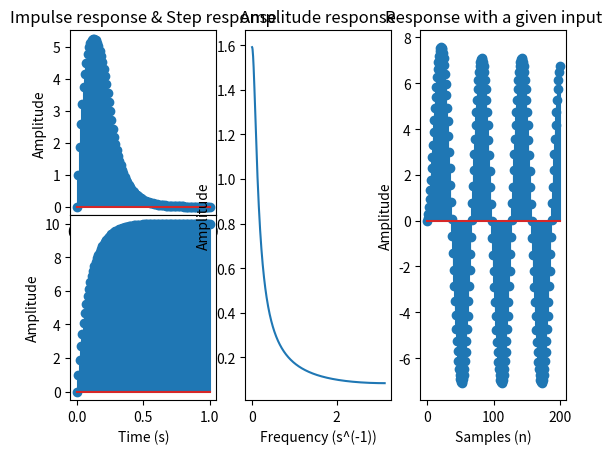

The matplotlib source for this figure:
from scipy import signal
import matplotlib.pyplot as plt
from matplotlib import gridspec
import numpy as np


def DiscreteFunc(vals):
    
    x = np.zeros(200)
    
    for n in vals:
        x[n] = np.sin(2*np.pi*n/60)
    
    return x


def SignalTest(alpha, input=None):
    """
    Plots the impulse, step and amplituderesponse of the transferfunction with a given alpha.
    """
    num = [1.0]
    den = [1.0, -alpha]
    sys = signal.TransferFunction(num, den, dt=0.01)



    # Give the figure a distinguishable title
    plt.figure(f'With alpha: {alpha}')
    
    if input.any != None:
        gc = gridspec.GridSpec(2, 3, hspace=0)
    else:
        gc = gridspec.GridSpec(2, 2, hspace=0)

    # Plots the impulse response
    ax1 = plt.subplot(gc[0, 0])
    plt.title('Impulse response & Step response')
    t_out, y_out = signal.dimpulse(sys, t=np.linspace(0, 1, 5))
    plt.stem(t_out, y_out[0])
    plt.xlabel('Time (s)')
    plt.ylabel('Amplitude')

    # Plots the step response
    ax2 = plt.subplot(gc[1, 0])
    t_out, y_out = signal.dstep(sys, t=np.linspace(0, 1, 5))
    plt.stem(t_out, y_out[0])
    plt.xlabel('Time (s)')
    plt.ylabel('Amplitude')
    
    ax1.sharex(ax2)
    
    # Plots the amplitude response
    plt.subplot(gc[:, 1])
    plt.title('Amplitude response')
    f_out, A_out = signal.freqz(num, den)
    plt.plot(f_out, np.abs(A_out)/(2*np.pi))
    plt.xlabel('Frequency (s^(-1))')
    plt.ylabel('Amplitude')
    
    # Plot the output of the system with a given input
    if input.any != None:
        plt.subplot(gc[:, 2])
        plt.title('Response with a given input')
        y_out = signal.lfilter(num, den, DiscreteFunc(input))
        plt.stem(input, y_out)
        plt.xlabel('Samples (n)')
        plt.ylabel('Amplitude')
    
    


def main():
    """
    Loops through alpha from 0.5 to 0.9 in steps of size: 0.1 and plots the resulting impulse, step, and amplitude 
    response of the signal.
    """

    # for alpha  in range(5, 10, 1):
    #     SignalTest(alpha/10)
    
    SignalTest(0.9, np.arange(0, 200, dtype=int))

    plt.show()


if __name__ == "__main__":
    main()



"""
Hoe hoger alpha, hoe dunner de bandbreedte in het frequentiespectrum, maar hoe langer het duurt voor de respons
is uitgedempt in het tijdsdomein. Dit is logisch, want alpha is proportioneel met de invloed van de 'vorige' waarde op de 
nieuwe waarde van de transferfunctie, als deze oude waarde meer aanwezig is in de nieuwe waarde dan neemt de snelheid van
het signaal af in het tijdsdomein natuurlijk.

Ik snap dat de output van het filter een sinusoïde wordt, maar de exacte amplitude van de output uit de transferfunctie
of de alphawaarde halen kan ik denk ik niet.
"""
